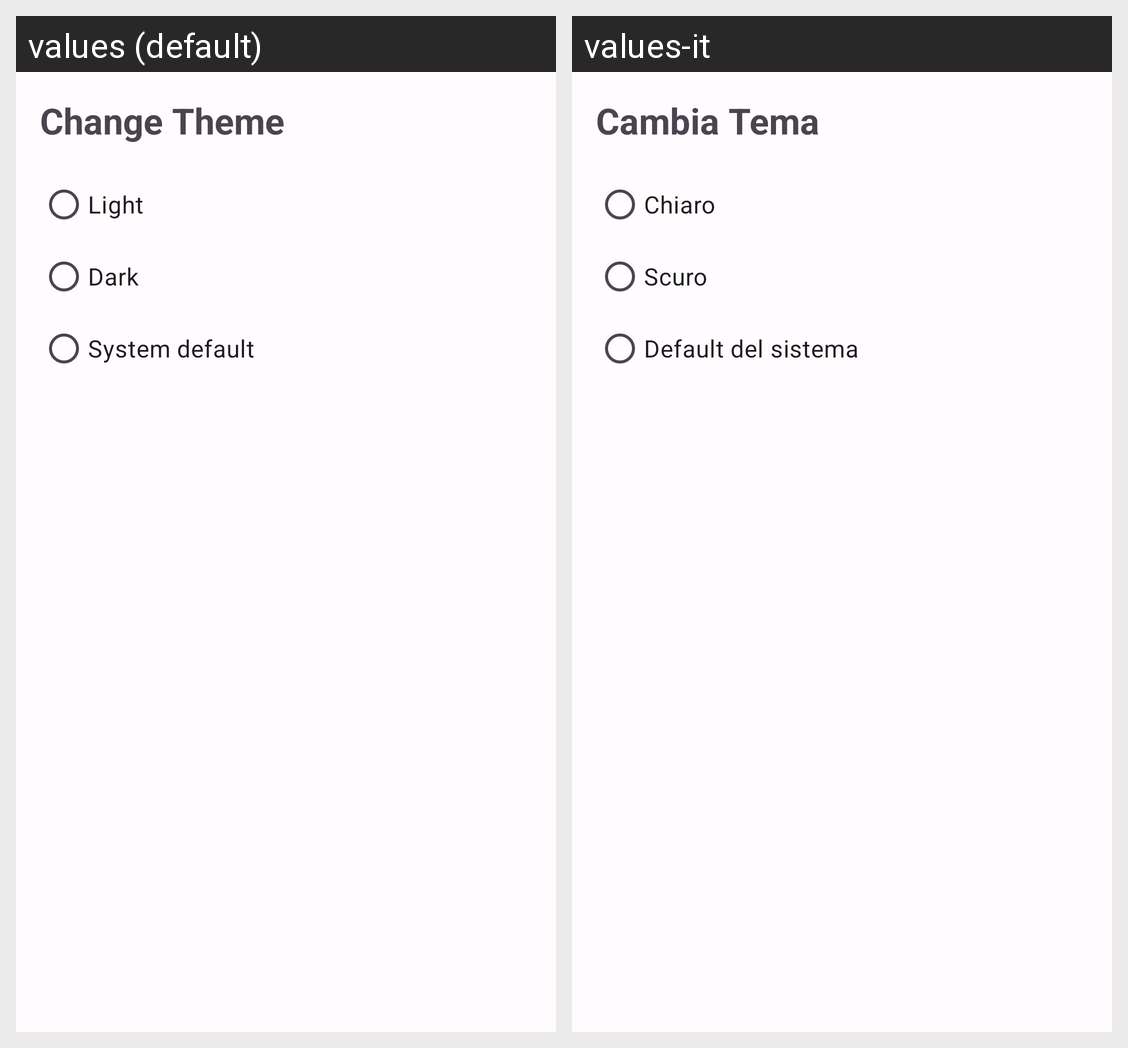

Locale-by-locale string values for the Android screen shown in this grid:
Android screen res/layout/fragment_change_theme_settings.xml rendered under 2 locales, left to right: values (default), values-it. Device: Nexus 5 (rendered at 1080×1920; each locale shown at half size, 540×960, under a caption strip naming it); theme Theme.CineVerse.
Strings drawn on this screen, with the default value and each locale's value (text and hints the layout hard-codes, and strings that could not be matched under every locale, appear in the picture but are not listed):

change_theme
  values: Change Theme
  values-it: Cambia Tema

light
  values: Light
  values-it: Chiaro

dark
  values: Dark
  values-it: Scuro

system_default
  values: System default
  values-it: Default del sistema
